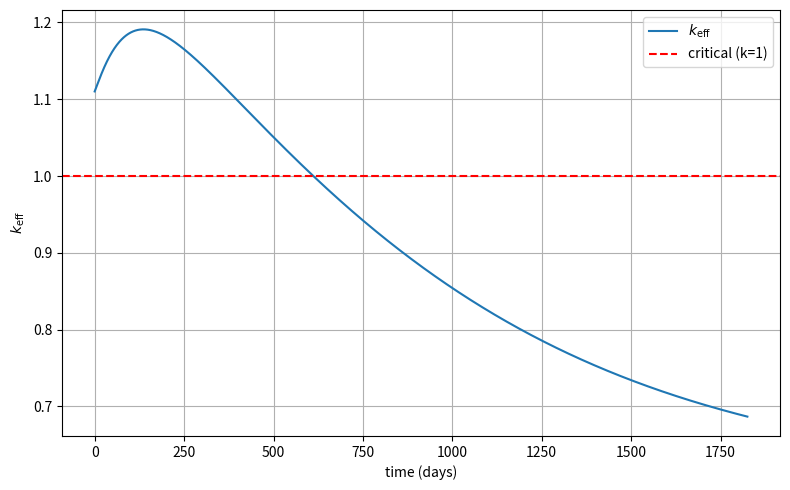

This chart was generated by the following Python code:
import numpy as np
import matplotlib.pyplot as plt
from scipy.integrate import odeint

NA = 6.022e23  
barn = 1e-24   

FISSILE_FRACTION_U233 = 0.25 

sga_Th_b   = 7.4
sga_Pa_b   = 200.0
sga_U233_b = 573.0
sga_H2O_b  = 0.6652
sga_Zr_b   = 0.185

sga_B10_b  = 3835.0   
sga_Gd_b   = 5000.0   

sgs_Th_b   = 3.2
sgs_U233_b = 7.2
sgs_H2O_b  = 48.0
sgs_Zr_b   = 6.0

sgf_u233_b = 524.0

nu = 2.49

# Converting barns to cm^2
def XS(x_barns):
    return x_barns * barn

sga_Th   = XS(sga_Th_b)
sga_Pa   = XS(sga_Pa_b)
sga_U233 = XS(sga_U233_b)
sga_H2O  = XS(sga_H2O_b)
sga_Zr   = XS(sga_Zr_b)
sga_B10  = XS(sga_B10_b)
sga_Gd   = XS(sga_Gd_b)

sgs_Th   = XS(sgs_Th_b)
sgs_U233 = XS(sgs_U233_b)
sgs_H2O  = XS(sgs_H2O_b)
sgs_Zr   = XS(sgs_Zr_b)

sgf_u233 = XS(sgf_u233_b)

tho2_density = 10.0
uo2_density  = 10.97
h2o_density  = 1.0
zr_density   = 6.52

tho2_Mr = 264.0
uo2_Mr  = 270.0
h2o_Mr  = 18.0
zr_Mr   = 91.224

vol_tho2 = 0.38
vol_uo2  = 0.07
vol_h2o  = 0.45
vol_zr   = 0.10

def number_density(volume_fraction, density, Mr):
    """Return atomic number density (#/cm^3)."""
    return (volume_fraction * density / Mr) * NA

def SGA_Macroscopic(N, sga): return N * sga
def SGS_Macroscopic(N, sgs): return N * sgs
def SGF_Macroscopic(N, sgf): return N * sgf

def SGTr_Macroscopic(SGA, SGS, mu):
    return SGS - mu * SGA

def Dr(SGTr):
    return 1.0 / (3.0 * SGTr)

def KEff(SGF_Total, SGA_Total, nu, D):
    return (nu * SGF_Total) / (SGA_Total + 0.1)

N_th   = number_density(vol_tho2, tho2_density, tho2_Mr)
N_uTot = number_density(vol_uo2,  uo2_density,  uo2_Mr)
N_u0   = FISSILE_FRACTION_U233 * N_uTot  

N_h2o  = number_density(vol_h2o, h2o_density, h2o_Mr)
N_zr   = number_density(vol_zr,  zr_density,  zr_Mr)

def boron_number_density_from_ppm(ppm):
    mass_fraction = ppm * 1e-6                
    mass_B_per_cm3 = mass_fraction * h2o_density  
    Mr_B = 10.81                             
    return (mass_B_per_cm3 / Mr_B) * NA

def gadolinium_number_density_from_wt_fraction(wt_frac):
    fuel_density = 10.5  
    mass_Gd_per_cm3 = wt_frac * fuel_density
    Mr_Gd = 157.25       
    return (mass_Gd_per_cm3 / Mr_Gd) * NA

B_ppm      = 200.0     
Gd_wt_frac = 2.0e-4     

N_B0  = boron_number_density_from_ppm(B_ppm)
N_Gd0 = gadolinium_number_density_from_wt_fraction(Gd_wt_frac)

phi = 3.0e13          
lambda_pa = 1.59e-6    

def derivatives(y, t):
    N_th, N_pa, N_u, N_B, N_Gd = y
    dN_th_dt = -sga_Th * phi * N_th
    dN_pa_dt = sga_Th * phi * N_th - lambda_pa * N_pa
    dN_u_dt  = lambda_pa * N_pa - sga_U233 * phi * N_u
    dN_B_dt  = -sga_B10 * phi * N_B
    dN_Gd_dt = -sga_Gd  * phi * N_Gd
    return [dN_th_dt, dN_pa_dt, dN_u_dt, dN_B_dt, dN_Gd_dt]


N_pa0 = 0.0
y0 = [N_th, N_pa0, N_u0, N_B0, N_Gd0]
def calculateCurrentKEff(N_th, N_pa, N_u, N_B, N_Gd):
    SGA_Th   = SGA_Macroscopic(N_th,   sga_Th)
    SGA_U    = SGA_Macroscopic(N_u,    sga_U233)
    SGA_Pa   = SGA_Macroscopic(N_pa,   sga_Pa)
    SGA_H2O  = SGA_Macroscopic(N_h2o,  sga_H2O)
    SGA_Zr   = SGA_Macroscopic(N_zr,   sga_Zr)
    SGA_B    = SGA_Macroscopic(N_B,    sga_B10)
    SGA_Gd   = SGA_Macroscopic(N_Gd,   sga_Gd)

    SGA_Total = SGA_Th + SGA_U + SGA_Pa + SGA_H2O + SGA_Zr + SGA_B + SGA_Gd

    SGS_Th   = SGS_Macroscopic(N_th,   sgs_Th)
    SGS_U    = SGS_Macroscopic(N_u,    sgs_U233)
    SGS_H2O  = SGS_Macroscopic(N_h2o,  sgs_H2O)
    SGS_Zr   = SGS_Macroscopic(N_zr,   sgs_Zr)

    SGTr_Total = SGTr_Macroscopic(SGA_Th,  SGS_Th,  0.9971) \
               + SGTr_Macroscopic(SGA_U,   SGS_U,   0.9972) \
               + SGTr_Macroscopic(SGA_H2O, SGS_H2O, 0.676)  \
               + SGTr_Macroscopic(SGA_Zr,  SGS_Zr,  0.9927)

    SGF_Total = SGF_Macroscopic(N_u, sgf_u233)

    D = Dr(SGTr_Total)
    return KEff(SGF_Total, SGA_Total, nu, D)

years = 5             
days  = years * 365
time  = np.linspace(0, days * 86400.0, 4000)  

solution = odeint(derivatives, y0, time)
N_th_t, N_pa_t, N_u_t, N_B_t, N_Gd_t = solution.T

k_eff_values = np.array([
    calculateCurrentKEff(N_th_t[i], N_pa_t[i], N_u_t[i], N_B_t[i], N_Gd_t[i])
    for i in range(len(time))
])

print(f"Initial k_eff = {k_eff_values[0]:.3f}")
idx_crit = np.where(k_eff_values <= 1.0)[0][0]
t_crit_days = time[idx_crit] / 86400.0
print(f"k_eff drops below 1 at ~{t_crit_days:.1f} days (~{t_crit_days/30.0:.1f} months)")

plt.figure(figsize=(8, 5))
plt.plot(time / 86400.0, k_eff_values, label=r"$k_{\mathrm{eff}}$")
plt.axhline(1.0, color="r", linestyle="--", label="critical (k=1)")
plt.xlabel("time (days)")
plt.ylabel(r"$k_{\mathrm{eff}}$")
plt.grid(True)
plt.legend()
plt.tight_layout()
plt.show()
